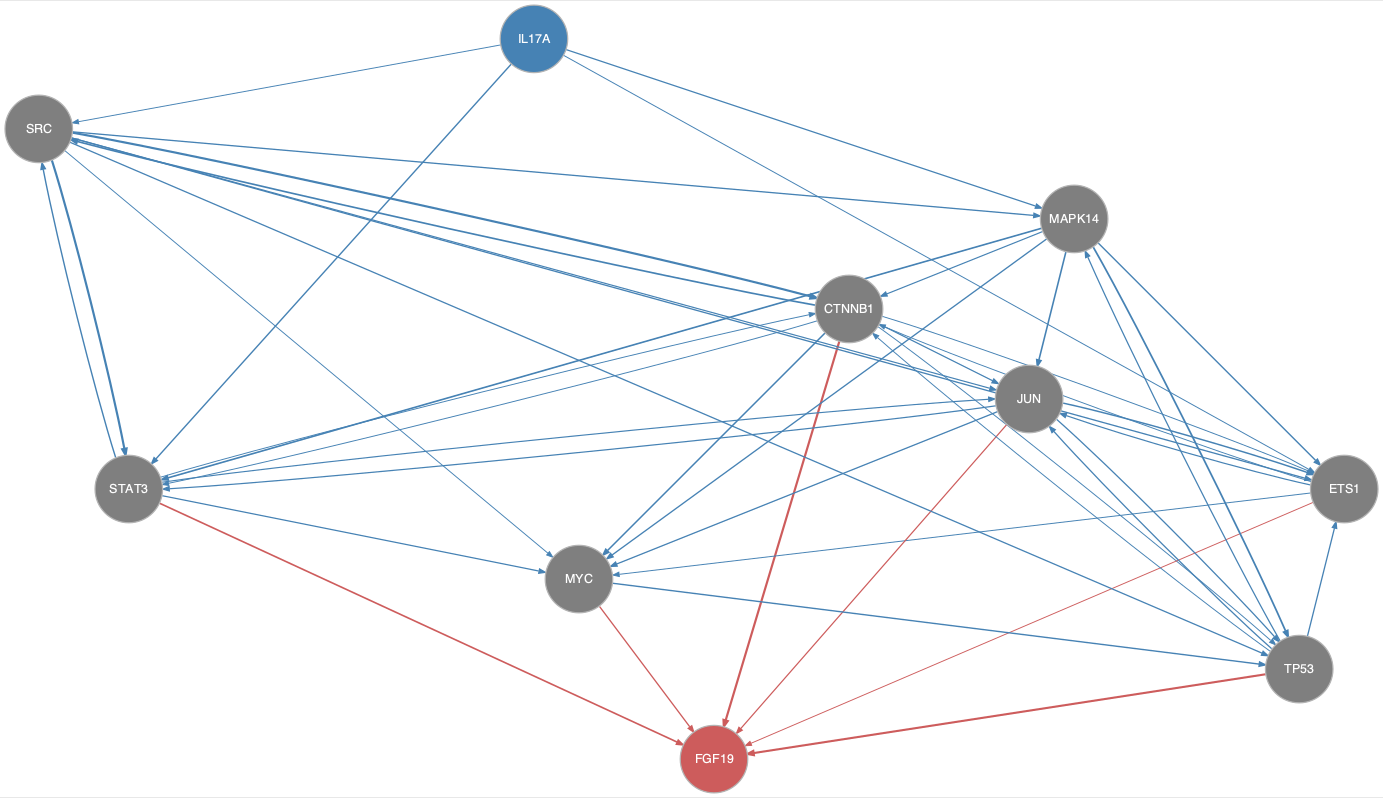

The table this chart was drawn from, first rows:
from	to
CTNNB1	ETS1
CTNNB1	JUN
CTNNB1	MYC
CTNNB1	SRC
CTNNB1	STAT3
CTNNB1	TP53
ETS1	CTNNB1
ETS1	JUN
ETS1	MYC
IL17A	ETS1
IL17A	MAPK14
IL17A	SRC
IL17A	STAT3
JUN	ETS1
JUN	MYC
JUN	STAT3
JUN	TP53
MAPK14	CTNNB1
MAPK14	ETS1
MAPK14	JUN
MAPK14	MYC
MAPK14	STAT3
MAPK14	TP53
MYC	TP53
SRC	CTNNB1
SRC	ETS1
SRC	JUN
SRC	MAPK14
SRC	MYC
SRC	STAT3
SRC	TP53
STAT3	CTNNB1
STAT3	JUN
STAT3	MYC
STAT3	SRC
TP53	CTNNB1
TP53	ETS1
TP53	JUN
TP53	MAPK14
CTNNB1	FGF19
ETS1	FGF19
JUN	FGF19
MYC	FGF19
STAT3	FGF19
TP53	FGF19
